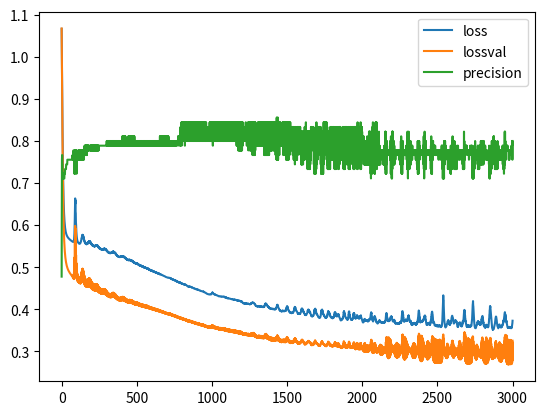

The matplotlib source for this figure:
import numpy as np
import matplotlib.pyplot as plt


# Generador basado en ejemplo del curso CS231 de Stanford:
# CS231n Convolutional Neural Networks for Visual Recognition
# (https://cs231n.github.io/neural-networks-case-study/)
def generar_datos_clasificacion(cantidad_ejemplos, cantidad_clases):
    FACTOR_ANGULO = 0.79
    AMPLITUD_ALEATORIEDAD = 0.3

    # Calculamos la cantidad de puntos por cada clase, asumiendo la misma cantidad para cada
    # una (clases balanceadas)
    n = int(cantidad_ejemplos / cantidad_clases)

    # Entradas: 2 columnas (x1 y x2)
    x = np.zeros((cantidad_ejemplos, 2))
    #x es 
    # Salida deseada ("target"): 1 columna que contendra la clase correspondiente (codificada como un entero)
    t = np.zeros(cantidad_ejemplos, dtype="uint8")  # 1 columna: la clase correspondiente (t -> "target")
    # t es
    randomgen = np.random.default_rng()

    # Por cada clase (que va de 0 a cantidad_clases)...
    for clase in range(cantidad_clases):
        # Tomando la ecuacion parametrica del circulo (x = r * cos(t), y = r * sin(t)), generamos
        # radios distribuidos uniformemente entre 0 y 1 para la clase actual, y agregamos un poco de
        # aleatoriedad
        radios = np.linspace(0, 1, n) + AMPLITUD_ALEATORIEDAD * randomgen.standard_normal(
            size=n)  # np.linspace(0, 1, n) es un vector de n elementos entre 0 y 1/ randomgen.standard_normal(size=n) es un vector de n elementos aleatorios con distribucion normal, valores entre -1 y 1

        # ... y angulos distribuidos tambien uniformemente, con un desfasaje por cada clase
        angulos = np.linspace(clase * np.pi * FACTOR_ANGULO, (clase + 1) * np.pi * FACTOR_ANGULO,
                              n)  # np.linspace(clase * np.pi * FACTOR_ANGULO, (clase + 1) * np.pi * FACTOR_ANGULO, n) realiza una particion de n elementos entre clase * np.pi * FACTOR_ANGULO y (clase + 1) * np.pi * FACTOR_ANGULO, en valores: clase * np.pi * FACTOR_ANGULO, clase * np.pi * FACTOR_ANGULO + (1 * np.pi * FACTOR_ANGULO - clase * np.pi * FACTOR_ANGULO) / (n - 1), clase * np.pi * FACTOR_ANGULO + 2 * (1 * np.pi * FACTOR_ANGULO - clase * np.pi * FACTOR_ANGULO) / (n - 1), ..., (clase + 1) * np.pi * FACTOR_ANGULO

        # Generamos un rango con los subindices de cada punto de esta clase. Este rango se va
        # desplazando para cada clase: para la primera clase los indices estan en [0, n-1], para
        # la segunda clase estan en [n, (2 * n) - 1], etc.
        indices = range(clase * n, (clase + 1) * n)

        # Generamos las "entradas", los valores de las variables independientes. Las variables:
        # radios, angulos e indices tienen n elementos cada una, por lo que le estamos agregando
        # tambien n elementos a la variable x (que incorpora ambas entradas, x1 y x2)
        x1 = radios * np.sin(angulos)
        x2 = radios * np.cos(angulos)
        x[indices] = np.c_[x1, x2]
        #np.c es una funcion que concatena vectores, en este caso concatena x1 y x2, es decir, x[indices] = [x1, x2]
        # Guardamos el valor de la clase que le vamos a asociar a las entradas x1 y x2 que acabamos
        # de generar
        t[indices] = clase

        #t es un vector de 100 elementos, cada elemento es un entero entre 0 y 2, se relaciona con x, por ejemplo, x[0] tiene como salida deseada t[0] = 0, x[1] tiene como salida deseada t[1] = 0, ..., x[99] tiene como salida deseada t[99] = 2

    return x, t


def inicializar_pesos(n_entrada, n_capa_2, n_capa_3):  # n_entrada = 2, n_capa_2 = 25, n_capa_3 = 3
    # Inicializamos los pesos de la red con valores aleatorios con distribucion normal
    # (media = 0, desvio estandar = 0.1)

    randomgen = np.random.default_rng()  # np.random.default_rng() es un generador de numeros aleatorios

    w1 = 0.1 * randomgen.standard_normal((n_entrada,
                                          n_capa_2))  # np.random.standard_normal((n_entrada, n_capa_2)) es una matriz de n_entrada filas y n_capa_2 columnas con valores aleatorios con distribucion normal, media = 0, desvio estandar = 1
    b1 = 0.1 * randomgen.standard_normal((1,
                                          n_capa_2))  # np.random.standard_normal((1, n_capa_2)) es una matriz de 1 fila y n_capa_2 columnas con valores aleatorios con distribucion normal, media = 0, desvio estandar = 1

    w2 = 0.1 * randomgen.standard_normal((n_capa_2,
                                          n_capa_3))  # ramdomgen.standard_normal((n_capa_2, n_capa_3)) es una matriz de n_capa_2 filas y n_capa_3 columnas con valores aleatorios con distribucion normal, media = 0, desvio estandar = 1
    b2 = 0.1 * randomgen.standard_normal((1,
                                          n_capa_3))  # np.random.standard_normal((1,n_capa_3)) es una matriz de 1 fila y n_capa_3 columnas con valores aleatorios con distribucion normal, media = 0, desvio estandar = 1

    return {"w1": w1, "b1": b1, "w2": w2, "b2": b2}


def ejecutar_adelante(x, pesos):
    # Funcion de entrada (a.k.a. "regla de propagacion") para la primera capa oculta
    z = x.dot(pesos["w1"]) + pesos[
        "b1"]  # x.dot es un producto matricial, dot es de la libreria numpy, se usa para multiplicar matrices

    # Funcion de activacion ReLU para la capa oculta (h -> "hidden")
    h = np.maximum(0,
                   z)  # np.maximum(0, z) es una funcion que devuelve el maximo entre 0 y z, esto se hace porque la funcion de activacion ReLU es max(0, z), la funcion de activacion ReLU es la funcion de activacion de la capa oculta, con funcion de activacion nos referimos a la funcion que se le aplica a la funcion de entrada de la capa oculta, la funcion de entrada de la capa oculta es z

    # Salida de la red (funcion de activacion lineal). Esto incluye la salida de todas
    # las neuronas y para todos los ejemplos proporcionados
    y = h.dot(pesos["w2"]) + pesos["b2"]

    return {"z": z, "h": h, "y": y}


def clasificar(x, pesos):
    # Corremos la red "hacia adelante"
    resultados_feed_forward = ejecutar_adelante(x, pesos)

    # Buscamos la(s) clase(s) con scores mas altos (en caso de que haya mas de una con
    # el mismo score estas podrian ser varias). Dado que se puede ejecutar en batch (x
    # podria contener varios ejemplos), buscamos los maximos a lo largo del axis=1
    # (es decir, por filas)
    max_scores = np.argmax(resultados_feed_forward["y"], axis=1)

    # Tomamos el primero de los maximos (podria usarse otro criterio, como ser eleccion aleatoria)
    # Nuevamente, dado que max_scores puede contener varios renglones (uno por cada ejemplo),
    # retornamos la primera columna
    return max_scores


# x: n entradas para cada uno de los m ejemplos(nxm)
# t: salida correcta (target) para cada uno de los m ejemplos (m x 1)
# pesos: pesos (W y b)
def train(x, t,xtest, ttest, pesos, learning_rate, epochs):  # train es una funcion que recibe 5 parametros, x, t, pesos, learning_rate y epochs, realiza el entrenamiento de la red neuronal con los datos de entrada x y la salida correcta t, los pesos de la red se encuentran en el diccionario pesos, el learning_rate es la tasa de aprendizaje y epochs es la cantidad de iteraciones que se realizan para entrenar la red
    # Cantidad de filas (i.e. cantidad de ejemplos)
    

    numero_clases = 3
    numero_ejemplos = 300

    lista_loss = []
    lista_lossval = []
    lista_precision_prueba = []

    #relaizamos una copia de x y t para no modificar los datos originales
    xcopy = x.copy()
    tcopy = t.copy()

    #xnew, tnew = generar_datos_clasificacion(numero_ejemplos, numero_clases)
    #xnew2, tnew2 = generar_datos_clasificacion(numero_ejemplos, numero_clases)
    x_precision=xtest
    t_precision=ttest
    _,_, x_val, t_val = dividir_conjunto_de_datos(xcopy, tcopy, 0.7)
#   x_barrido, t_barrido, x_pruebaval, t_pruebaval = dividir_conjunto_de_datos(x, t, 0.9)
    best_loss = float("inf")
    best_accuracy = 0
    patience = 0
    validation_frequency=100


    for i in range(epochs):
        m = np.size(x, 0)
        
        # LOSS
        y,h,z,loss,p =  calcular_loss(x, t, pesos)
        _,_,_,lossval,_ = calcular_loss(x_val, t_val, pesos)
        #guardo los valores de loss en una lista para graficarlos
        lista_loss.append(loss)
        lista_lossval.append(lossval)
        ##################################################################################Calculo de Precision#########################################################################################

        # # e. calculo accuracy con val de train
        # predicciones = clasificar(x, pesos)
        # precision = np.mean(predicciones == t)

        # e. calculo accuracy con datos de precision
        predicciones_precision = clasificar(x_precision, pesos)
        precision_prueba = np.mean(predicciones_precision == t_precision)

        

        #guardamos la precision prueba en una lista para graficarla
        lista_precision_prueba.append(precision_prueba)

        # f.se agrega parada temprana, con un conjunto distinto al de entrenamiento (validacion), se verifica el valor de loss o de accuracy cada N epochs (donde N es un parámetro de configuración) utilizando el conjunto de validación, y se detiene el entrenamiento en caso de que estos valores hayan empeorado (se incluye una tolerancia para evitar cortar el entrenamiento por alguna oscilación propia del proceso de entrenamiento).
        if i % validation_frequency == 0:
            
            print(f"Epoch {i}: loss = {loss}, loss val = {lossval}, precision prueba= {precision_prueba}")
            # print(best_loss - loss)
           
            if lossval < best_loss:
                best_loss = lossval
                best_accuracy = precision_prueba
                patience = 0
            else:
                patience += 1
                print(f"patience-> {patience}")
                if patience > 2:
                    print(f"Early stopping (patience > 2) in epoch {i}")
                    break
            

 ##################################################################################Calculo de Precision#########################################################################################

        # Paso 4: Actualizar los pesos utilizando el algoritmo de backpropagation

        # Extraemos los pesos a variables locales
        w1 = pesos["w1"]
        b1 = pesos["b1"]
        w2 = pesos["w2"]
        b2 = pesos["b2"]

        # Ajustamos los pesos: Backpropagation
        dL_dy = p  # Para todas las salidas, L' = p (la probabilidad)...
        dL_dy[range(m), t] -= 1  # ... excepto para la clase correcta
        dL_dy /= m

        dL_dw2 = h.T.dot(dL_dy)  # Ajuste para w2
        dL_db2 = np.sum(dL_dy, axis=0, keepdims=True)  # Ajuste para b2

        dL_dh = dL_dy.dot(w2.T)

        dL_dz = dL_dh  # El calculo dL/dz = dL/dh * dh/dz. La funcion "h" es la funcion de activacion de la capa oculta,
        dL_dz[z <= 0] = 0  # para la que usamos ReLU. La derivada de la funcion ReLU: 1(z > 0) (0 en otro caso)

        dL_dw1 = x.T.dot(dL_dz)  # Ajuste para w1
        dL_db1 = np.sum(dL_dz, axis=0, keepdims=True)  # Ajuste para b1

        # Aplicamos el ajuste a los pesos
        w1 += -learning_rate * dL_dw1
        b1 += -learning_rate * dL_db1
        w2 += -learning_rate * dL_dw2
        b2 += -learning_rate * dL_db2

        # Actualizamos la estructura de pesos
        # Extraemos los pesos a variables locales
        pesos["w1"] = w1
        pesos["b1"] = b1
        pesos["w2"] = w2
        pesos["b2"] = b2



    #graficamos loss, lossval y precision en una misma ventana
    plt.plot(lista_loss, label="loss")
    plt.plot(lista_lossval, label="lossval")
    plt.plot(lista_precision_prueba, label="precision")
    plt.legend()
    plt.show()



        #graficamos los datos


def iniciar(numero_clases, numero_ejemplos, graficar_datos):
    # Generamos datos
    x, t = generar_datos_clasificacion(numero_ejemplos, numero_clases)
    x_entrenamiento, t_entrenamiento, x_prueba, t_prueba = dividir_conjunto_de_datos(x, t, 0.7)

    # Graficamos los datos si es necesario
    if graficar_datos:
        # Parametro: "c": color (un color distinto para cada clase en t)
        plt.scatter(x[:, 0], x[:, 1], c=t)
        plt.show()

    # Inicializa pesos de la red
    NEURONAS_CAPA_OCULTA = 100
    NEURONAS_ENTRADA = 2
    pesos = inicializar_pesos(n_entrada=NEURONAS_ENTRADA, n_capa_2=NEURONAS_CAPA_OCULTA, n_capa_3=numero_clases)

    # Entrena
    LEARNING_RATE = 1
    EPOCHS = 10000
    train(x_entrenamiento, t_entrenamiento,x_prueba, t_prueba, pesos, LEARNING_RATE, EPOCHS)

##################################################################################Calculo de Precision#########################################################################################
def dividir_conjunto_de_datos(x, t, porcentaje_entrenamiento):
# Calculamos la cantidad de ejemplos a usar para entrenamiento
    cantidad_entrenamiento = int(np.size(x, 0) * porcentaje_entrenamiento) # np.size(x, 0) es la cantidad de filas de x, np.size retorna el tamaño de la matriz

    # Mezclamos los datos
    indices = np.random.permutation(np.size(x, 0))
    x = x[indices]
    t = t[indices]

    # Dividimos los datos
    x_entrenamiento = x[0:cantidad_entrenamiento]
    t_entrenamiento = t[0:cantidad_entrenamiento]
    x_prueba = x[cantidad_entrenamiento:]
    t_prueba = t[cantidad_entrenamiento:]

    return x_entrenamiento, t_entrenamiento, x_prueba, t_prueba
##################################################################################Calculo de Loss#########################################################################################
def calcular_loss(x, t, pesos):
    m = np.size(x, 0)
    resultados_feed_forward = ejecutar_adelante(x, pesos)
    y = resultados_feed_forward["y"]
    h = resultados_feed_forward["h"]
    z = resultados_feed_forward["z"]

    # LOSS
    # a. Exponencial de todos los scores
    exp_scores = np.exp(y)

    # b. Suma de todos los exponenciales de los scores, fila por fila (ejemplo por ejemplo).
    #    Mantenemos las dimensiones (indicamos a NumPy que mantenga la segunda dimension del
    #    arreglo, aunque sea una sola columna, para permitir el broadcast correcto en operaciones
    #    subsiguientes)
    sum_exp_scores = np.sum(exp_scores, axis=1, keepdims=True)

    # c. "Probabilidades": normalizacion de las exponenciales del score de cada clase (dividiendo por
    #    la suma de exponenciales de todos los scores), fila por fila
    p = exp_scores / sum_exp_scores



    # d. Calculo de la funcion de perdida global. Solo se usa la probabilidad de la clase correcta,
    #    que tomamos del array t ("target")
    loss = (1 / m) * np.sum(-np.log(p[range(m), t]))
    return y,h,z,loss,p



iniciar(numero_clases=3, numero_ejemplos=300, graficar_datos=False)


#Preguntas para consulta>>>>>>>>> Como tratar los nuevos conjuntos de datos? x, x_prueba, x_validacion, x_entrenamiento, t_entrenamiento
#Preguntas para consulta>>>>>>>>> Es correcto el if que estoy usando como criterio de parada o como lo deberia escribir?